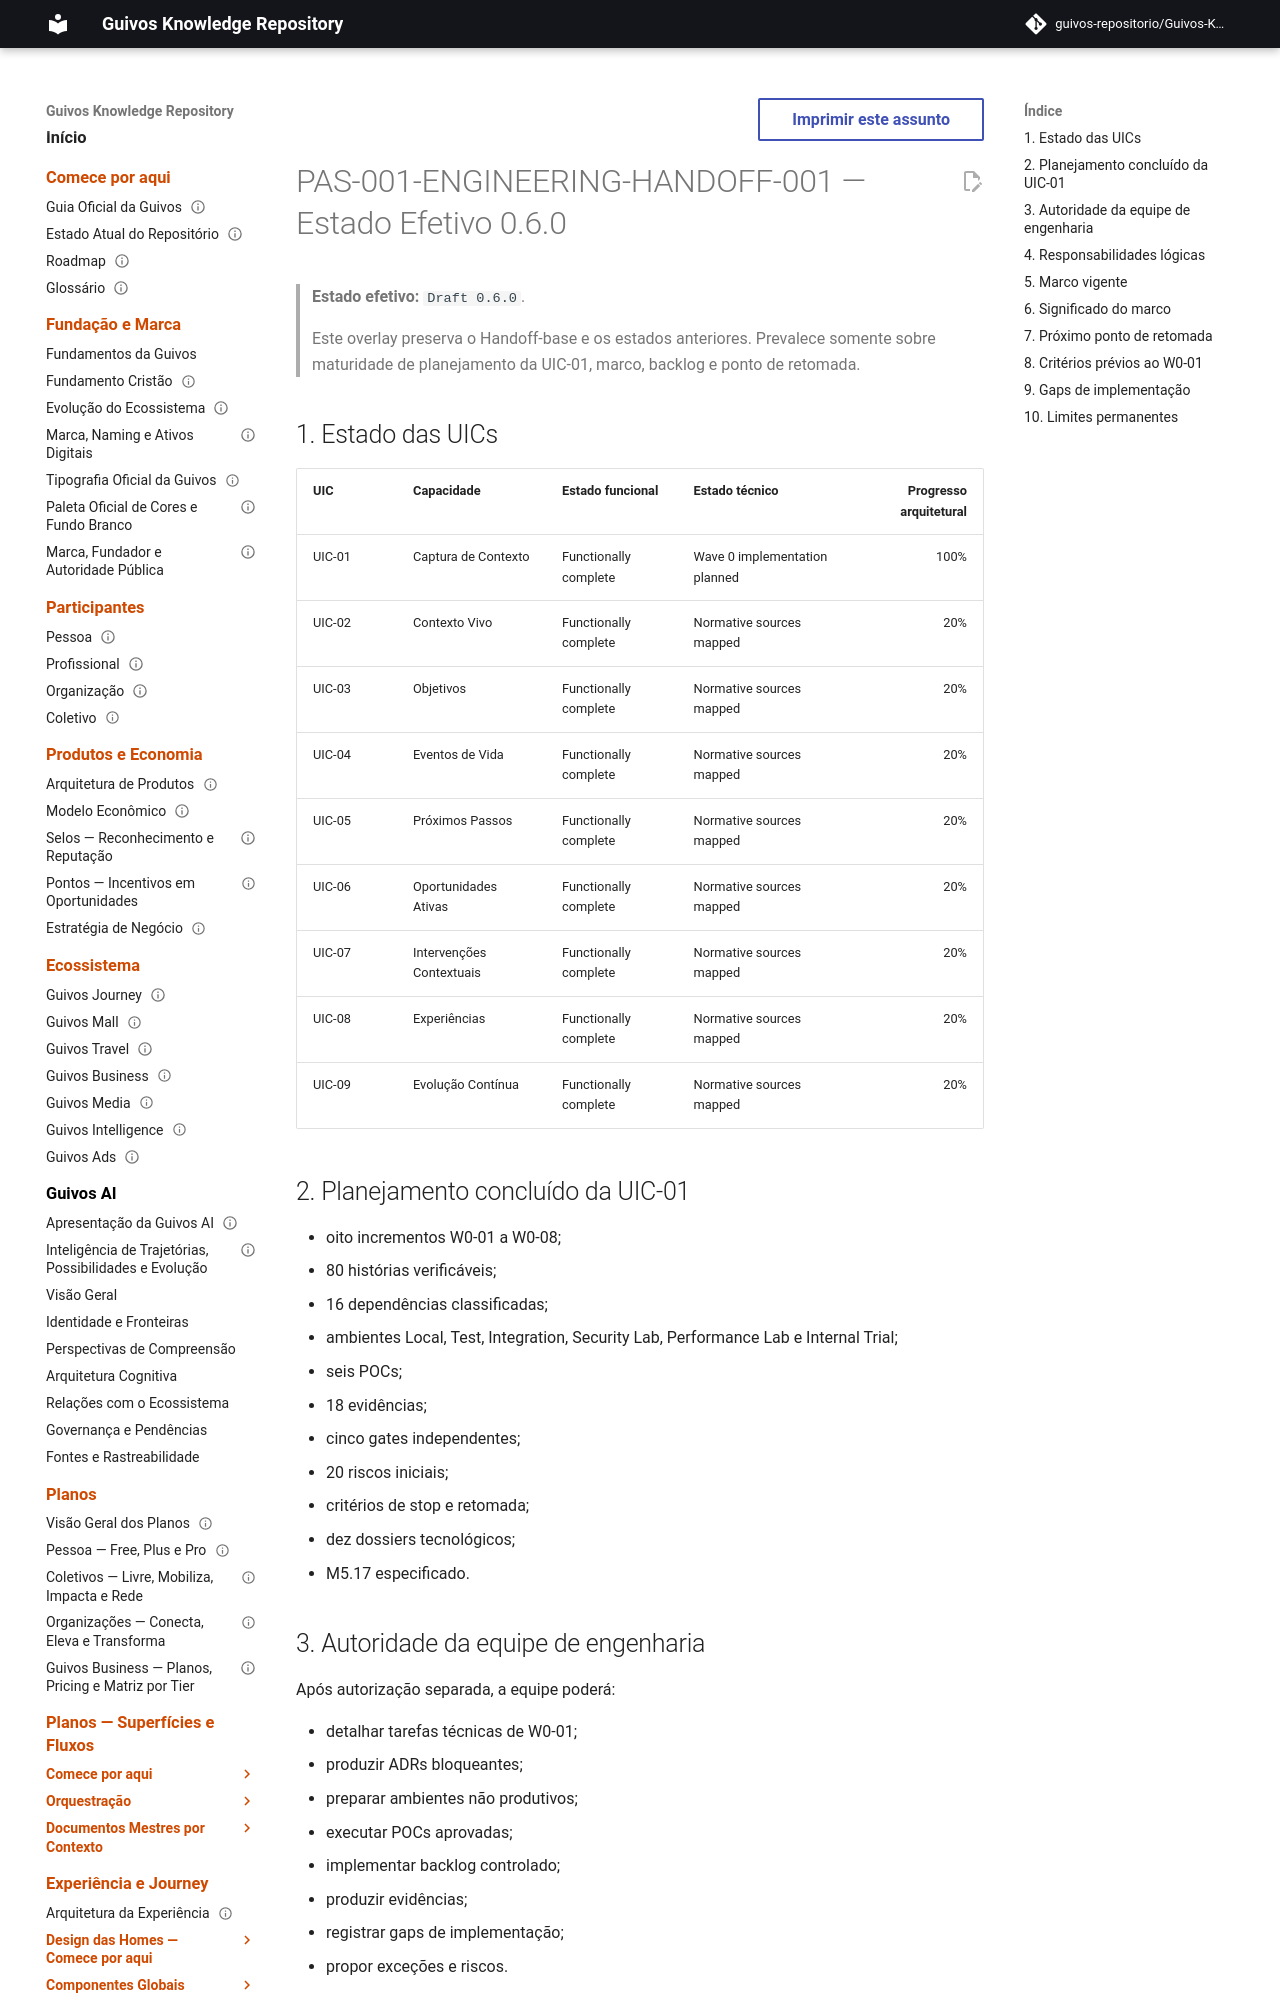

repository: guivos-repositorio/Guivos-Knowledge-Repository · page: product-architecture/pas-001-guivos-journey-engineering-handoff-0.6.0/index.html · generator: mkdocs

---
id: PAS-001-ENGINEERING-HANDOFF-001-OVERLAY-0.6.0
title: Engineering Handoff Effective State 0.6.0
status: active
version: 0.6.0
owner: Guivos
last_updated: 2026-07-19
normative: true
parent: PAS-001-ENGINEERING-HANDOFF-001
supersedes_partial:
  - PAS-001-ENGINEERING-HANDOFF-001-OVERLAY-0.5.0
related:
  - PAS-001-CC-UIC-001
  - PAS-001-CC-W0-PLAN-001
  - PAS-001-CC-W0-BACKLOG-001
  - M5.17
---

# PAS-001-ENGINEERING-HANDOFF-001 — Estado Efetivo 0.6.0

> **Estado efetivo:** `Draft 0.6.0`.
>
> Este overlay preserva o Handoff-base e os estados anteriores. Prevalece somente sobre maturidade de planejamento da UIC-01, marco, backlog e ponto de retomada.

## 1. Estado das UICs

| UIC | Capacidade | Estado funcional | Estado técnico | Progresso arquitetural |
|---|---|---|---|---:|
| UIC-01 | Captura de Contexto | Functionally complete | Wave 0 implementation planned | 100% |
| UIC-02 | Contexto Vivo | Functionally complete | Normative sources mapped | 20% |
| UIC-03 | Objetivos | Functionally complete | Normative sources mapped | 20% |
| UIC-04 | Eventos de Vida | Functionally complete | Normative sources mapped | 20% |
| UIC-05 | Próximos Passos | Functionally complete | Normative sources mapped | 20% |
| UIC-06 | Oportunidades Ativas | Functionally complete | Normative sources mapped | 20% |
| UIC-07 | Intervenções Contextuais | Functionally complete | Normative sources mapped | 20% |
| UIC-08 | Experiências | Functionally complete | Normative sources mapped | 20% |
| UIC-09 | Evolução Contínua | Functionally complete | Normative sources mapped | 20% |

## 2. Planejamento concluído da UIC-01

- oito incrementos W0-01 a W0-08;
- 80 histórias verificáveis;
- 16 dependências classificadas;
- ambientes Local, Test, Integration, Security Lab, Performance Lab e Internal Trial;
- seis POCs;
- 18 evidências;
- cinco gates independentes;
- 20 riscos iniciais;
- critérios de stop e retomada;
- dez dossiers tecnológicos;
- M5.17 especificado.
